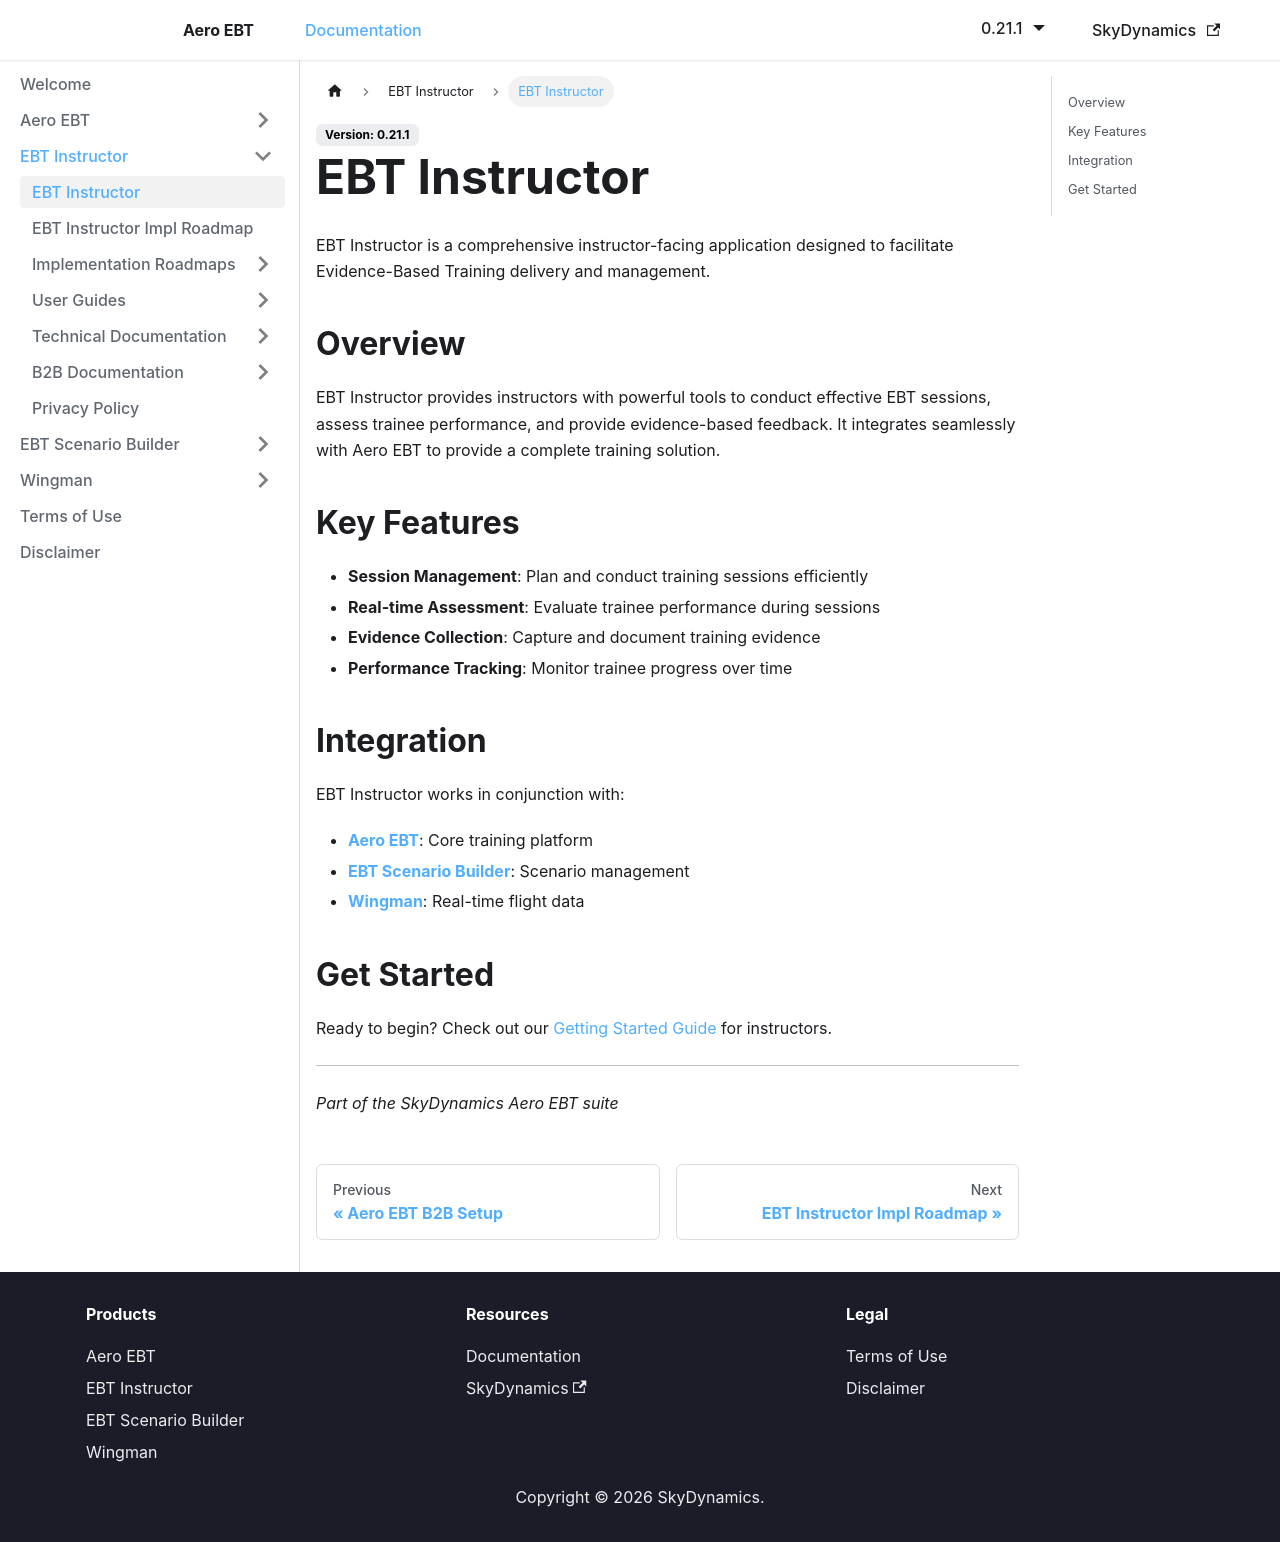

repository: lidakis/AeroEBT_Documentation · page: docs/ebt-instructor/intro/index.html · generator: docusaurus

---
sidebar_position: 1
---

# EBT Instructor

EBT Instructor is a comprehensive instructor-facing application designed to facilitate Evidence-Based Training delivery and management.

## Overview

EBT Instructor provides instructors with powerful tools to conduct effective EBT sessions, assess trainee performance, and provide evidence-based feedback. It integrates seamlessly with Aero EBT to provide a complete training solution.

## Key Features

- **Session Management**: Plan and conduct training sessions efficiently
- **Real-time Assessment**: Evaluate trainee performance during sessions
- **Evidence Collection**: Capture and document training evidence
- **Performance Tracking**: Monitor trainee progress over time

## Integration

EBT Instructor works in conjunction with:
- **[Aero EBT](../aero-ebt/intro)**: Core training platform
- **[EBT Scenario Builder](../ebt-scenario-builder/intro)**: Scenario management
- **[Wingman](../wingman/intro)**: Real-time flight data

## Get Started

Ready to begin? Check out our [Getting Started Guide](./getting-started) for instructors.

---

*Part of the SkyDynamics Aero EBT suite*
